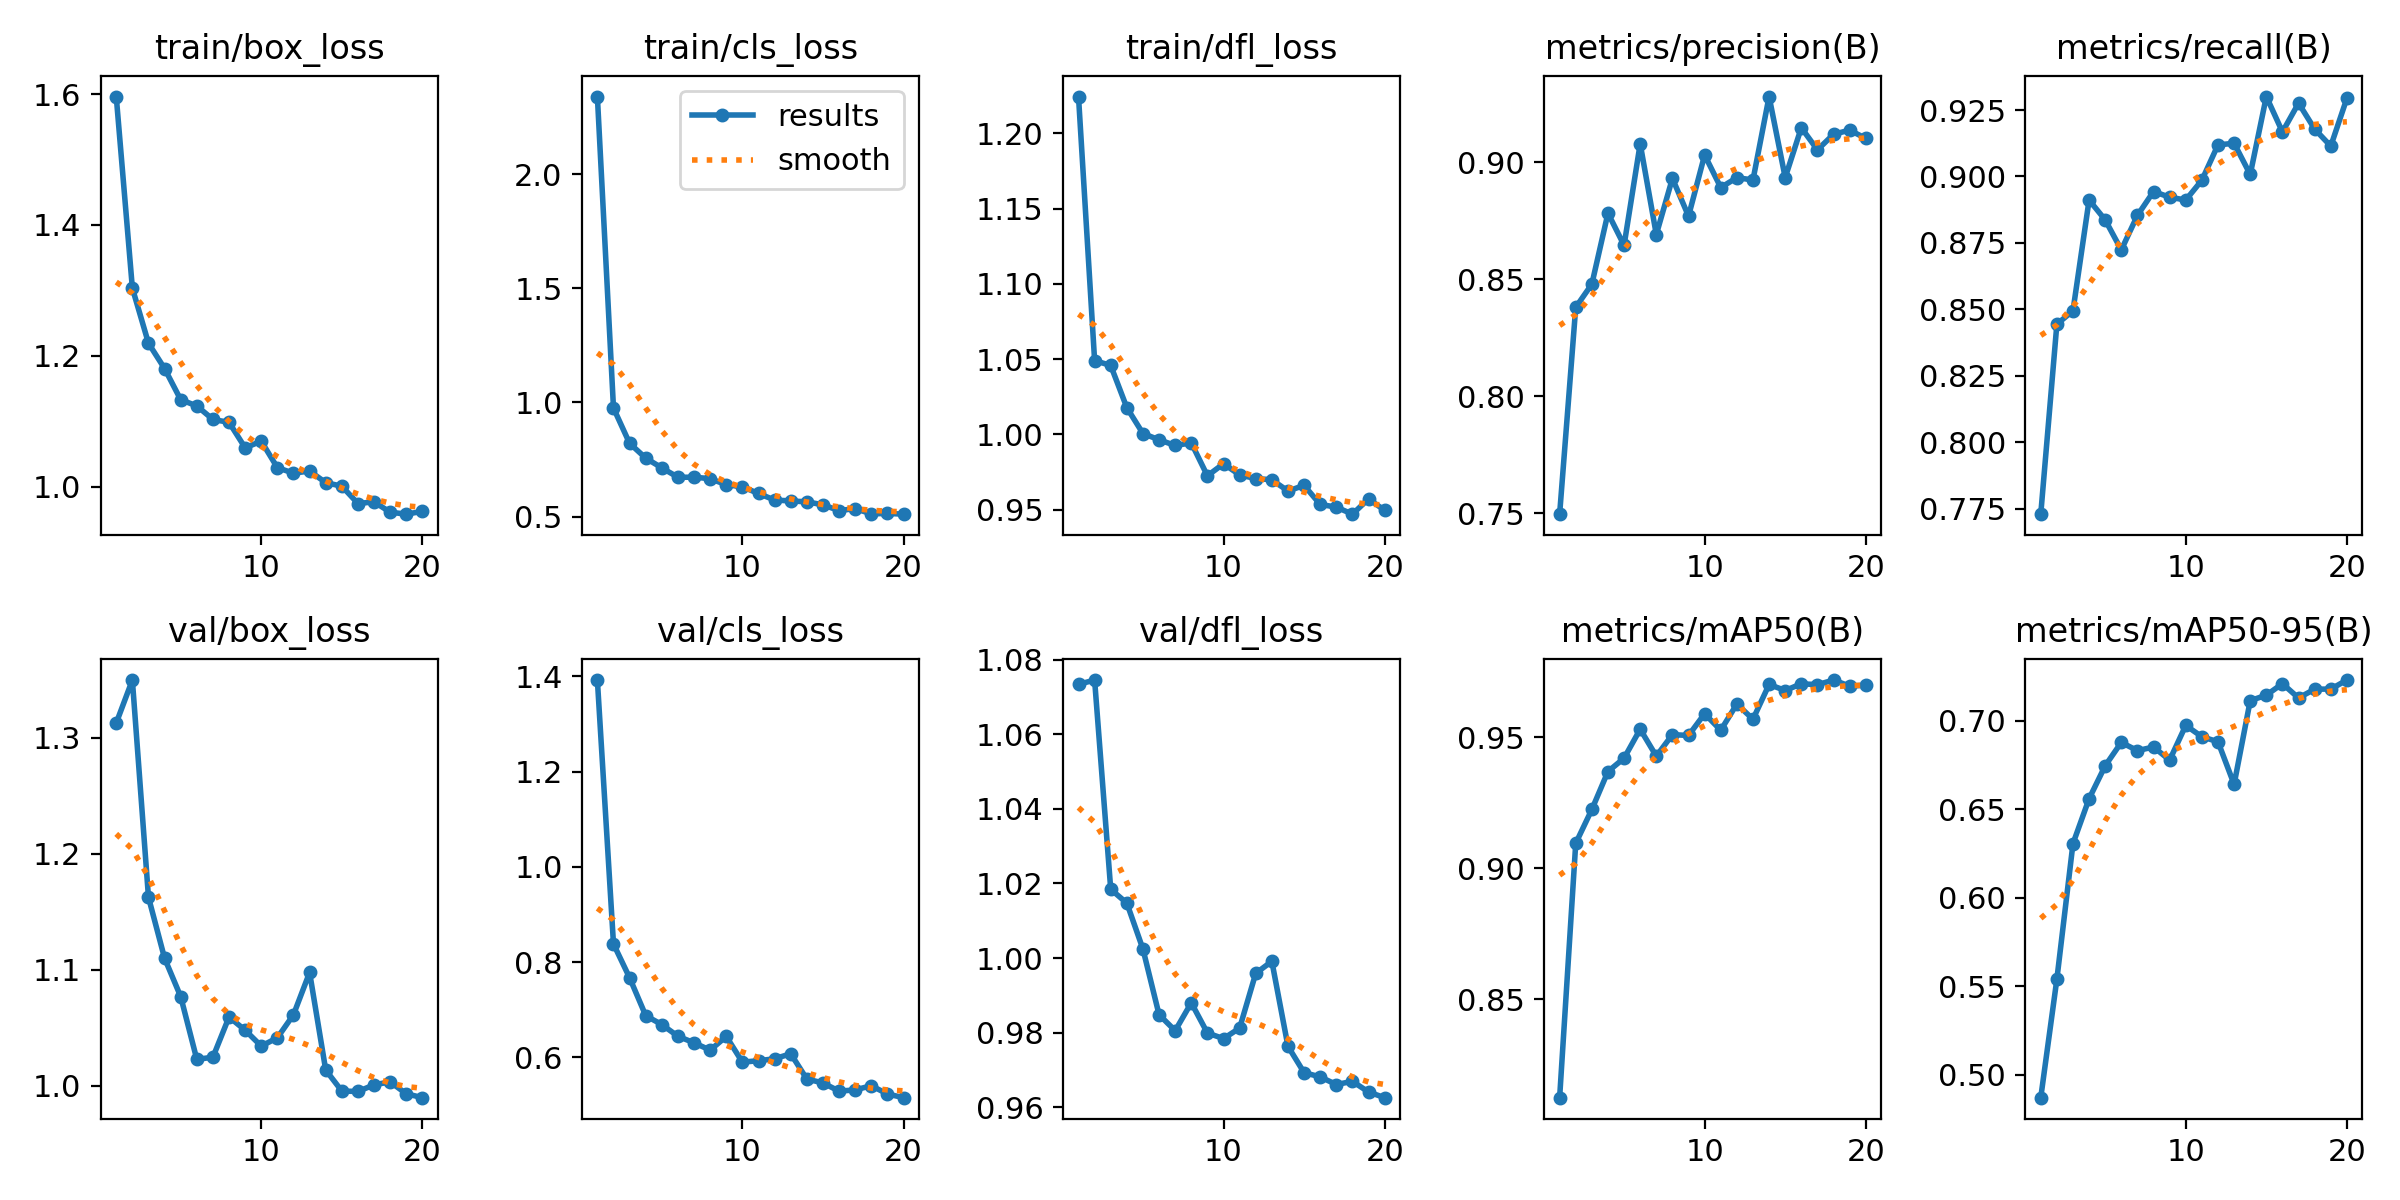

Data behind this chart, as committed beside it:
epoch, time, train/box_loss, train/cls_loss, train/dfl_loss, metrics/precision(B), metrics/recall(B), metrics/mAP50(B), metrics/mAP50-95(B), val/box_loss, val/cls_loss, val/dfl_loss, lr/pg0, lr/pg1, lr/pg2
1, 8.696, 1.596, 2.34, 1.224, 0.7496, 0.773, 0.8123, 0.487, 1.313, 1.392, 1.073, 0.0006471, 0.0006471, 0.0006471
2, 13.45, 1.303, 0.9755, 1.049, 0.838, 0.8444, 0.9095, 0.5539, 1.35, 0.8383, 1.075, 0.001249, 0.001249, 0.001249
3, 18.21, 1.219, 0.8209, 1.046, 0.8478, 0.8495, 0.9224, 0.6306, 1.162, 0.7674, 1.018, 0.001784, 0.001784, 0.001784
4, 24.18, 1.18, 0.7562, 1.018, 0.8782, 0.8911, 0.9369, 0.656, 1.11, 0.6879, 1.015, 0.001703, 0.001703, 0.001703
5, 28.84, 1.133, 0.7134, 1.001, 0.8644, 0.8837, 0.9421, 0.6746, 1.077, 0.669, 1.002, 0.001604, 0.001604, 0.001604
6, 33.52, 1.123, 0.6722, 0.9964, 0.9078, 0.8724, 0.9531, 0.6878, 1.023, 0.6446, 0.9848, 0.001505, 0.001505, 0.001505
7, 38.07, 1.103, 0.6725, 0.9927, 0.869, 0.8854, 0.9428, 0.6832, 1.024, 0.6308, 0.9805, 0.001406, 0.001406, 0.001406
8, 42.62, 1.098, 0.6662, 0.9944, 0.893, 0.8943, 0.951, 0.6852, 1.059, 0.6154, 0.988, 0.001307, 0.001307, 0.001307
9, 47.12, 1.059, 0.6394, 0.9725, 0.8769, 0.8922, 0.9507, 0.6778, 1.048, 0.6442, 0.9799, 0.001208, 0.001208, 0.001208
10, 51.69, 1.069, 0.6305, 0.9806, 0.903, 0.8911, 0.959, 0.6974, 1.034, 0.5902, 0.9784, 0.001109, 0.001109, 0.001109
11, 57.22, 1.029, 0.6013, 0.9731, 0.8891, 0.8986, 0.9527, 0.691, 1.041, 0.5932, 0.9812, 0.00101, 0.00101, 0.00101
12, 61.59, 1.021, 0.5724, 0.9707, 0.8933, 0.9119, 0.9627, 0.6882, 1.061, 0.5974, 0.9959, 0.000911, 0.000911, 0.000911
13, 65.93, 1.024, 0.5687, 0.9699, 0.8923, 0.9125, 0.9569, 0.6641, 1.097, 0.6078, 0.9991, 0.000812, 0.000812, 0.000812
14, 70.27, 1.006, 0.5645, 0.9624, 0.928, 0.9008, 0.9702, 0.7114, 1.013, 0.5547, 0.9764, 0.000713, 0.000713, 0.000713
15, 74.62, 1.001, 0.5517, 0.9662, 0.8934, 0.9301, 0.9679, 0.7145, 0.9952, 0.5465, 0.9693, 0.000614, 0.000614, 0.000614
16, 78.96, 0.9742, 0.526, 0.9535, 0.9147, 0.9168, 0.9705, 0.721, 0.9949, 0.5294, 0.9682, 0.000515, 0.000515, 0.000515
17, 83.33, 0.9767, 0.5351, 0.9518, 0.9052, 0.9276, 0.9701, 0.7129, 1.001, 0.5319, 0.9661, 0.000416, 0.000416, 0.000416
18, 87.69, 0.9609, 0.5117, 0.9471, 0.9119, 0.9178, 0.9719, 0.7179, 1.003, 0.5407, 0.967, 0.000317, 0.000317, 0.000317
19, 92.02, 0.9579, 0.5141, 0.9572, 0.9136, 0.9114, 0.9696, 0.7179, 0.9929, 0.5234, 0.9641, 0.000218, 0.000218, 0.000218
20, 96.51, 0.9623, 0.5105, 0.9496, 0.9101, 0.9294, 0.9699, 0.7231, 0.9895, 0.5156, 0.9626, 0.000119, 0.000119, 0.000119
